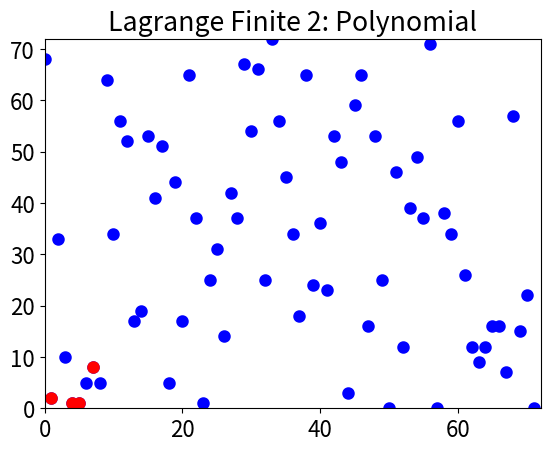

This figure's Python source:
#!/usr/bin/env python3

import scipy as sp
from scipy.interpolate import lagrange
import numpy as np
import matplotlib.pyplot as plt

plt.rcParams.update({'font.size': 16})

p = 73

xStart = 0
xStop = p-1
yStart = 0
yStop = p-1

x = [1, 4, 5, 7]
y = [2, 1, 1, 8]

# Plot Setup: Points
fig = plt.figure()
ax = fig.add_subplot(1, 1, 1)

# plot the data
plt.title('Lagrange Finite 2: Points')
plt.scatter(x, y, linewidth=3.0, color='red', zorder=0)

plt.xlim([xStart, xStop])
plt.ylim([yStart, yStop])

# show the plot
figBase = 'lagrange_finite_points_2'
figName = figBase+'.pdf'
plt.savefig(figName, bbox_inches='tight')

# Plot Setup: Points and Data
xNew = np.arange(xStart, xStop, 1)
yNew = (60*xNew**3 + 51*xNew**2 + 42*xNew + 68) % p
# Poly: 1/72*(13*x^3 - 124*x^2 + 323*x - 68)
# For p = 73, the equivalent form is
#           60*x^3 + 51*x^2 + 42*x + 68

# plot the data
plt.title('Lagrange Finite 2: Polynomial')
plt.scatter(xNew, yNew, linewidth=3.0, color='blue', zorder=-1)

# show the plot
figBase = 'lagrange_finite_poly_2'
figName = figBase+'.pdf'
plt.savefig(figName, bbox_inches='tight')
plt.close()
